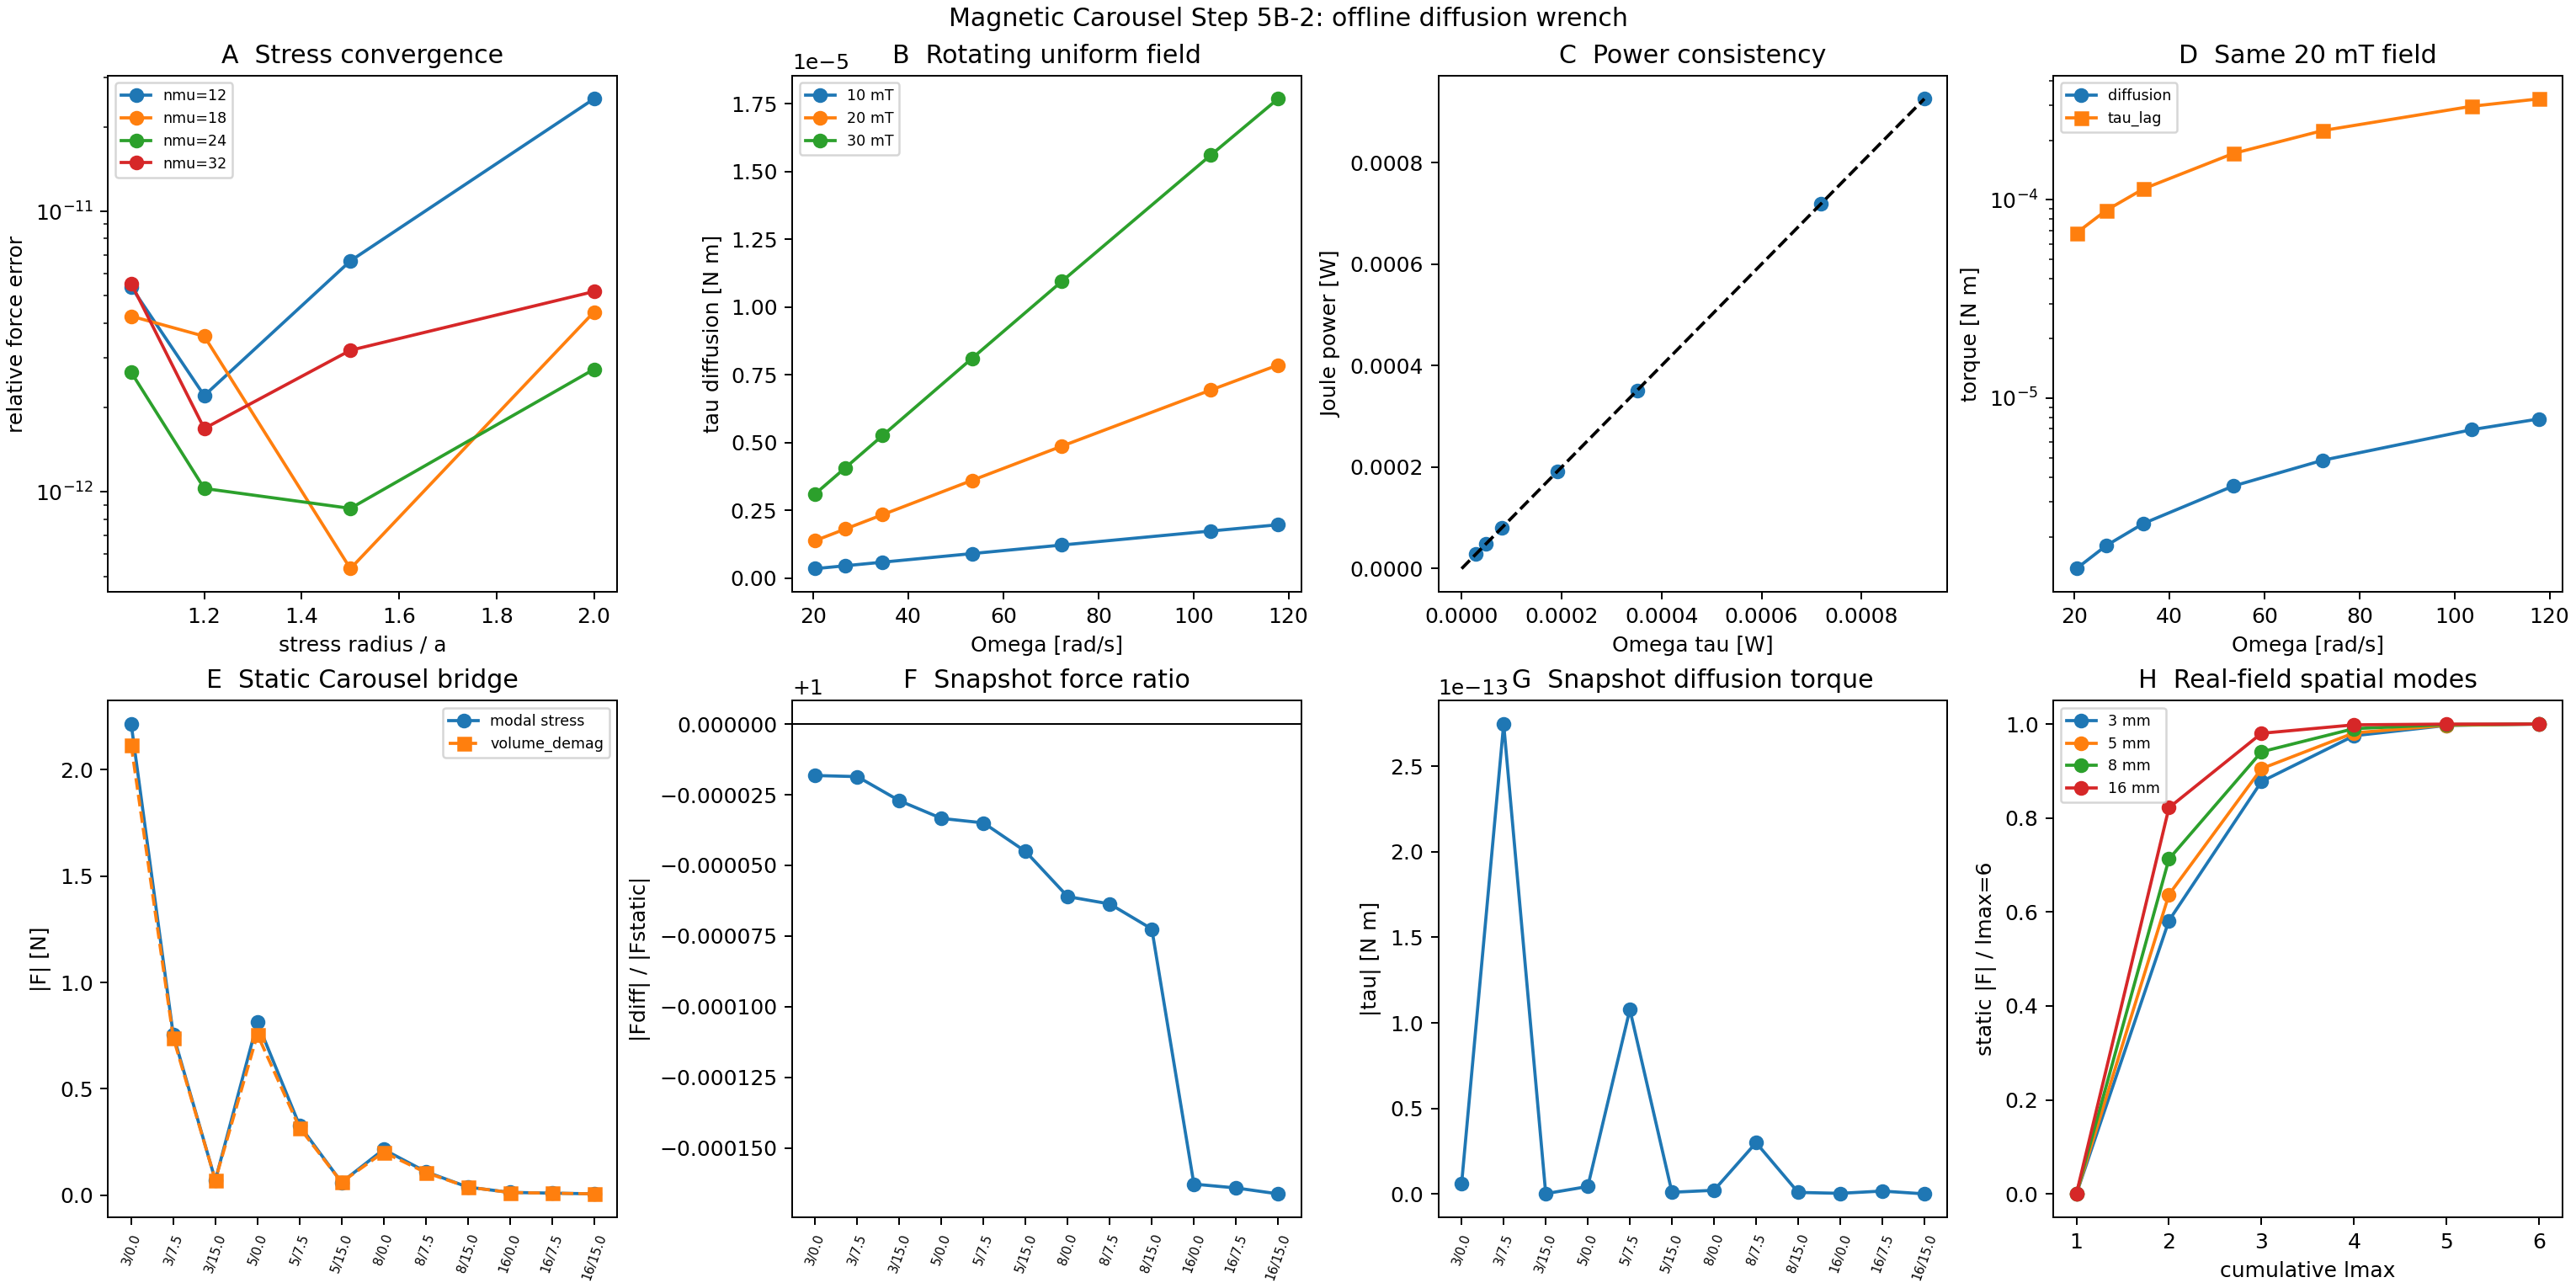

The file beside this chart, header and first rows:
benchmark, case, gap_m, phase_rad, l, m, omega_rad_s, B_amplitude_T, Fx_N, Fy_N, Fz_N, taux_Nm, tauy_Nm, tauz_Nm, joule_power_W, stress_radius_over_a, n_mu, n_phi, static_diffusion_ratio, tau_lag_Nm, diffusion_tau_lag_ratio, volume_Fx_N, volume_Fy_N, volume_Fz_N
stress_convergence, , nan, nan, nan, nan, 0, nan, 6.976840979944221e-15, 2.3224918353510066e-14, 0.06621, -9.051783841864088e-17, 3.1613228355221014e-17, -4.393999186441703e-17, nan, 1.05, 12, 24, nan, nan, nan, nan, nan, nan
stress_convergence, , nan, nan, nan, nan, 0, nan, -6.5014589848907955e-15, 2.6901156541074556e-15, 0.06621, 5.163541808123412e-17, -4.436564231633106e-17, 1.9118209457785068e-16, nan, 1.2, 12, 24, nan, nan, nan, nan, nan, nan
stress_convergence, , nan, nan, nan, nan, 0, nan, -3.5272247633517245e-14, 2.0649228380247193e-14, 0.06621, 5.503748776017526e-18, 4.007778741581085e-17, -3.5945686131716326e-18, nan, 1.5, 12, 24, nan, nan, nan, nan, nan, nan
stress_convergence, , nan, nan, nan, nan, 0, nan, 1.8693017647024648e-14, 9.654428169728838e-15, 0.06621, -4.29120020089711e-16, 3.2318182113485246e-16, -2.1508382152759013e-16, nan, 2.0, 12, 24, nan, nan, nan, nan, nan, nan
stress_convergence, , nan, nan, nan, nan, 0, nan, 4.325661736356151e-15, -1.2399156273110515e-14, 0.06621, -1.2748739707547145e-16, 2.4736750191614587e-17, -7.229098849929423e-18, nan, 1.05, 18, 36, nan, nan, nan, nan, nan, nan
stress_convergence, , nan, nan, nan, nan, 0, nan, -7.26156602296607e-15, -1.718519947454069e-14, 0.06621, 1.0958586386971716e-16, 5.920240407952812e-17, -3.0406864928420387e-19, nan, 1.2, 18, 36, nan, nan, nan, nan, nan, nan
stress_convergence, , nan, nan, nan, nan, 0, nan, -1.1019603876312803e-14, 1.0713162814347484e-14, 0.06621, 9.075847187627746e-17, -2.185158391969903e-17, -1.2171435446423157e-16, nan, 1.5, 18, 36, nan, nan, nan, nan, nan, nan
stress_convergence, , nan, nan, nan, nan, 0, nan, -3.252010206261646e-14, -1.6850502875762627e-14, 0.06621, 4.365587047915289e-16, 2.1008058218241954e-16, 9.36458539541347e-17, nan, 2.0, 18, 36, nan, nan, nan, nan, nan, nan
stress_convergence, , nan, nan, nan, nan, 0, nan, -8.29072799453899e-15, 1.26472522233613e-15, 0.06621, 5.501792990177206e-17, -1.1209031836477472e-17, 6.504139728398224e-17, nan, 1.05, 24, 48, nan, nan, nan, nan, nan, nan
stress_convergence, , nan, nan, nan, nan, 0, nan, 1.041361702408929e-14, -3.1422264777262532e-15, 0.06621, -7.629552540729056e-18, -3.194050893032373e-18, -7.962649015059866e-17, nan, 1.2, 24, 48, nan, nan, nan, nan, nan, nan
stress_convergence, , nan, nan, nan, nan, 0, nan, 1.6382402822956747e-14, 1.827975651892726e-14, 0.06621, -1.661518773451543e-16, 1.82867464995058e-18, -4.194252304829532e-17, nan, 1.5, 24, 48, nan, nan, nan, nan, nan, nan
stress_convergence, , nan, nan, nan, nan, 0, nan, 9.096530342536267e-16, -7.032250725449825e-15, 0.06621, -1.8256211995733048e-16, -3.6545555801003234e-16, -2.4155899325872327e-16, nan, 2.0, 24, 48, nan, nan, nan, nan, nan, nan
stress_convergence, , nan, nan, nan, nan, 0, nan, 5.131104942383792e-15, 5.749886227275581e-16, 0.06621, 4.537143459098659e-18, 3.2940623282158334e-17, 4.362928927326407e-18, nan, 1.05, 32, 64, nan, nan, nan, nan, nan, nan
stress_convergence, , nan, nan, nan, nan, 0, nan, 3.58120956121203e-15, 2.707801119710974e-15, 0.06621, 2.409610563789467e-17, -6.228576470029246e-18, 1.4861997950415834e-17, nan, 1.2, 32, 64, nan, nan, nan, nan, nan, nan
stress_convergence, , nan, nan, nan, nan, 0, nan, -7.335002508943598e-16, 1.489730544901505e-14, 0.06621, -2.226733844065071e-17, -4.138885627899821e-17, -1.0256414236818616e-17, nan, 1.5, 32, 64, nan, nan, nan, nan, nan, nan
stress_convergence, , nan, nan, nan, nan, 0, nan, 5.142447772338711e-15, -7.488160227139262e-16, 0.06621, -6.329218813184994e-16, 1.7078712080598657e-17, 1.545625009945454e-16, nan, 2.0, 32, 64, nan, nan, nan, nan, nan, nan
rotating_uniform, , nan, nan, 1, nan, 20.42, 0.01, 1.867265137508263e-14, 1.7920409276150627e-14, 6.4385146960309076e-15, 2.5609090774946387e-18, 1.1977223718007506e-18, 3.4507161001115703e-07, 7.046362276178304e-06, 1.2, 24, 48, nan, 1.7010484237035234e-05, 0.02029, nan, nan, nan
rotating_uniform, , nan, nan, 1, nan, 26.7, 0.01, 1.5595972277281854e-14, 1.5522363989199822e-14, 6.1805711407353445e-15, -3.143799793604399e-18, 3.081985704414608e-18, 4.510594015167187e-07, 1.2043286021258334e-05, 1.2, 24, 48, nan, 2.213779685831575e-05, 0.02038, nan, nan, nan
rotating_uniform, , nan, nan, 1, nan, 34.56, 0.01, 1.5852960326473355e-14, 1.714657735956685e-14, 7.442476590390065e-15, -5.326359370205298e-18, -1.231176295808174e-18, 5.83556946165303e-07, 2.016772805890914e-05, 1.2, 24, 48, nan, 2.843814794141151e-05, 0.02052, nan, nan, nan
rotating_uniform, , nan, nan, 1, nan, 53.41, 0.01, 1.4626725498870322e-14, 1.5256904885925562e-14, 7.008362887559816e-15, 4.25966799736443e-18, -2.1103468900707788e-18, 9.003278354471367e-07, 4.808650969105708e-05, 1.2, 24, 48, nan, 4.2833967574460516e-05, 0.02102, nan, nan, nan
rotating_uniform, , nan, nan, 1, nan, 72.26, 0.01, 1.577134557857141e-14, 1.4917058300358412e-14, 6.073241901922858e-15, -4.1263908476122965e-18, 1.3404950638465044e-18, 1.2151688055842832e-06, 8.78080978918851e-05, 1.2, 24, 48, nan, 5.592424403805003e-05, 0.02173, nan, nan, nan
rotating_uniform, , nan, nan, 1, nan, 103.7, 0.01, 1.817491427472703e-14, 1.830095331660023e-14, 6.49836646760037e-15, -4.016389248440652e-18, -2.920165110813289e-18, 1.733769790088209e-06, 0.0001797, 1.2, 24, 48, nan, 7.418041508679112e-05, 0.02337, nan, nan, nan
rotating_uniform, , nan, nan, 1, nan, 117.8, 0.01, 1.8018223343880353e-14, 1.5524621629789275e-14, 5.680917840094821e-15, -4.191387113543276e-18, -3.3589840897305465e-18, 1.9641520067565626e-06, 0.0002314, 1.2, 24, 48, nan, 8.084177780446684e-05, 0.0243, nan, nan, nan
rotating_uniform, , nan, nan, 1, nan, 20.42, 0.02, 7.469060550033052e-14, 7.168163710460251e-14, 2.575405878412363e-14, 1.0243636309978555e-17, 4.790889487203002e-18, 1.3802864400446281e-06, 2.8185449104713215e-05, 1.2, 24, 48, nan, 6.804193694814093e-05, 0.02029, nan, nan, nan
rotating_uniform, , nan, nan, 1, nan, 26.7, 0.02, 6.238388910912742e-14, 6.208945595679929e-14, 2.4722284562941378e-14, -1.2575199174417596e-17, 1.2327942817658431e-17, 1.8042376060668748e-06, 4.8173144085033334e-05, 1.2, 24, 48, nan, 8.8551187433263e-05, 0.02038, nan, nan, nan
rotating_uniform, , nan, nan, 1, nan, 34.56, 0.02, 6.341184130589342e-14, 6.85863094382674e-14, 2.976990636156026e-14, -2.1305437480821192e-17, -4.924705183232696e-18, 2.334227784661212e-06, 8.067091223563656e-05, 1.2, 24, 48, nan, 0.0001138, 0.02052, nan, nan, nan
rotating_uniform, , nan, nan, 1, nan, 53.41, 0.02, 5.850690199548129e-14, 6.102761954370225e-14, 2.8033451550239265e-14, 1.703867198945772e-17, -8.441387560283115e-18, 3.6013113417885467e-06, 0.0001923, 1.2, 24, 48, nan, 0.0001713, 0.02102, nan, nan, nan
rotating_uniform, , nan, nan, 1, nan, 72.26, 0.02, 6.308538231428564e-14, 5.966823320143365e-14, 2.429296760769143e-14, -1.6505563390449186e-17, 5.3619802553860176e-18, 4.860675222337133e-06, 0.0003512, 1.2, 24, 48, nan, 0.0002237, 0.02173, nan, nan, nan
rotating_uniform, , nan, nan, 1, nan, 103.7, 0.02, 7.269965709890813e-14, 7.320381326640092e-14, 2.599346587040148e-14, -1.606555699376261e-17, -1.1680660443253157e-17, 6.935079160352836e-06, 0.000719, 1.2, 24, 48, nan, 0.0002967, 0.02337, nan, nan, nan
rotating_uniform, , nan, nan, 1, nan, 117.8, 0.02, 7.207289337552141e-14, 6.20984865191571e-14, 2.2723671360379283e-14, -1.6765548454173105e-17, -1.3435936358922186e-17, 7.85660802702625e-06, 0.0009256, 1.2, 24, 48, nan, 0.0003234, 0.0243, nan, nan, nan
rotating_uniform, , nan, nan, 1, nan, 20.42, 0.03, 1.3925741985200196e-13, 1.401572842029402e-13, 6.018140629934776e-14, -4.699737306306471e-17, -3.8419926596328234e-17, 3.1056444897555816e-06, 6.341726048560472e-05, 1.2, 24, 48, nan, 0.0001531, 0.02029, nan, nan, nan
rotating_uniform, , nan, nan, 1, nan, 26.7, 0.03, 1.5879987432578522e-13, 1.3213814366453203e-13, 5.782363588055679e-14, -1.3425534355924178e-17, -3.751557809763498e-17, 4.059534613730443e-06, 0.0001084, 1.2, 24, 48, nan, 0.0001992, 0.02038, nan, nan, nan
rotating_uniform, , nan, nan, 1, nan, 34.56, 0.03, 1.4311633170607015e-13, 1.128911652523932e-13, 5.3113265332084894e-14, -4.2784966702082745e-17, -3.2406999763218485e-17, 5.25201251508898e-06, 0.0001815, 1.2, 24, 48, nan, 0.0002559, 0.02052, nan, nan, nan
rotating_uniform, , nan, nan, 1, nan, 53.41, 0.03, 1.6280308713626413e-13, 1.1143378905658854e-13, 6.223751779243537e-14, -6.154710222312768e-17, -5.632185936909247e-17, 8.102950519010875e-06, 0.0004328, 1.2, 24, 48, nan, 0.0003855, 0.02102, nan, nan, nan
rotating_uniform, , nan, nan, 1, nan, 72.26, 0.03, 1.7184419314844623e-13, 1.0025468956452203e-13, 6.443917665091559e-14, -3.032922334241153e-17, -4.1923794187931404e-17, 1.0936519250503484e-05, 0.0007903, 1.2, 24, 48, nan, 0.0005033, 0.02173, nan, nan, nan
rotating_uniform, , nan, nan, 1, nan, 103.7, 0.03, 1.4753995407332568e-13, 1.3334397706832573e-13, 4.960117196530292e-14, -8.63287833146525e-17, -8.42420153888883e-18, 1.560392811065333e-05, 0.001618, 1.2, 24, 48, nan, 0.0006676, 0.02337, nan, nan, nan
rotating_uniform, , nan, nan, 1, nan, 117.8, 0.03, 1.8260107747419037e-13, 1.0143072689033016e-13, 6.690745098800535e-14, -3.807389916171413e-17, -2.954839839667507e-17, 1.7677368060538306e-05, 0.002083, 1.2, 24, 48, nan, 0.0007276, 0.0243, nan, nan, nan
isolated_real_mode, , nan, nan, 1, 0, 53.41, 0.02, -1.6823467701668638e-15, -6.31276979627481e-16, 3.3625954397233787e-15, -6.845770117341162e-18, -3.2507156471997024e-18, 3.4798263527834865e-18, nan, 1.2, 28, 56, nan, nan, nan, nan, nan, nan
travelling_mode, , nan, nan, 1, 1, 53.41, 0.02, 5.734198330059484e-15, 8.045014873700285e-17, -5.633734716800967e-16, -2.2451455486421825e-18, 3.9924031238645856e-18, -4.2987487625898644e-07, nan, 1.2, 28, 56, nan, nan, nan, nan, nan, nan
isolated_real_mode, , nan, nan, 2, 0, 53.41, 0.02, 4.493741131057782e-16, 1.324184063262295e-15, -4.228134362809291e-17, -2.0994752682046914e-18, -3.3217730079833305e-18, -3.423385135147768e-18, nan, 1.2, 28, 56, nan, nan, nan, nan, nan, nan
travelling_mode, , nan, nan, 2, 2, 53.41, 0.02, 2.942169029038379e-15, 3.2070281605979928e-15, 6.124877357951002e-16, 6.460420063293105e-19, -2.503985124787948e-19, -1.4384411299698426e-07, nan, 1.2, 28, 56, nan, nan, nan, nan, nan, nan
isolated_real_mode, , nan, nan, 3, 0, 53.41, 0.02, 1.4436722615092704e-15, 3.5263879477393965e-16, -2.6786146407496367e-15, 2.252518081255126e-18, -1.2027456974891173e-18, -2.4075849997857054e-18, nan, 1.2, 28, 56, nan, nan, nan, nan, nan, nan
travelling_mode, , nan, nan, 3, 3, 53.41, 0.02, 2.2480040948004784e-15, 7.856655194078015e-15, 3.6049221101986074e-16, -1.7774606631053e-18, -2.197013998064472e-19, -7.337398825419971e-08, nan, 1.2, 28, 56, nan, nan, nan, nan, nan, nan
isolated_real_mode, , nan, nan, 4, 0, 53.41, 0.02, 6.856690944562975e-16, 3.1588463891170157e-16, 6.50695792278437e-16, 2.729111913974668e-19, -9.079811916002501e-19, 4.06156741323264e-18, nan, 1.2, 28, 56, nan, nan, nan, nan, nan, nan
travelling_mode, , nan, nan, 4, 4, 53.41, 0.02, 4.0606109326291465e-15, 4.0390583874460085e-15, 1.028810563669714e-15, -2.268019656787686e-18, 1.4009188219181496e-18, -4.473960083756313e-08, nan, 1.2, 28, 56, nan, nan, nan, nan, nan, nan
isolated_real_mode, , nan, nan, 5, 0, 53.41, 0.02, 7.652324344391108e-16, 1.0886575260833927e-15, -1.4644860844847951e-15, 8.768882737056002e-19, -4.560463128132601e-18, -3.897961045825854e-18, nan, 1.2, 28, 56, nan, nan, nan, nan, nan, nan
travelling_mode, , nan, nan, 5, 5, 53.41, 0.02, 1.860723489608126e-15, 4.634440969223069e-16, 2.763119638315609e-16, -8.94015820834735e-19, 1.146007389684377e-18, -3.01929824378851e-08, nan, 1.2, 28, 56, nan, nan, nan, nan, nan, nan
isolated_real_mode, , nan, nan, 6, 0, 53.41, 0.02, 6.0186455462746345e-18, 1.3433319180143583e-16, -2.0922908113636847e-15, 1.653664428837556e-18, -6.166186857003574e-18, 6.0974533424445204e-18, nan, 1.2, 28, 56, nan, nan, nan, nan, nan, nan
travelling_mode, , nan, nan, 6, 6, 53.41, 0.02, 3.843028213636766e-15, 9.221258265998519e-15, 3.5482503141092106e-16, -5.704900597254713e-19, 6.453716657662386e-20, -2.1769787286253293e-08, nan, 1.2, 28, 56, nan, nan, nan, nan, nan, nan
adjacent_mode_coupling, , nan, nan, 1, 0, 53.41, 0.02, -1.4545052835090609e-15, 8.857298592078499e-16, 0.02153, -7.174257659625313e-18, 2.3634972479676817e-18, -4.11979336496179e-19, nan, 1.2, 28, 56, nan, nan, nan, nan, nan, nan
adjacent_mode_coupling, , nan, nan, 2, 0, 53.41, 0.02, 1.3608922609696997e-15, 1.3476164224198074e-15, 0.01653, -1.0063195606138855e-17, 2.254679067987201e-17, -7.337938606663413e-18, nan, 1.2, 28, 56, nan, nan, nan, nan, nan, nan
adjacent_mode_coupling, , nan, nan, 3, 0, 53.41, 0.02, 9.081688207718003e-16, -9.187053283004926e-16, 0.01481, 6.692196805252681e-18, 1.184175474642726e-17, -1.603747157781148e-18, nan, 1.2, 28, 56, nan, nan, nan, nan, nan, nan
adjacent_mode_coupling, , nan, nan, 4, 0, 53.41, 0.02, -1.600678394491446e-16, -4.208669810379183e-16, 0.01394, -6.525170499100276e-18, 5.618316392783418e-18, -1.7301902263090025e-17, nan, 1.2, 28, 56, nan, nan, nan, nan, nan, nan
adjacent_mode_coupling, , nan, nan, 5, 0, 53.41, 0.02, -3.79449796304482e-16, -3.1015816017522556e-16, 0.01341, 7.507769482409827e-18, 2.433466100457501e-19, 9.39172210254293e-18, nan, 1.2, 28, 56, nan, nan, nan, nan, nan, nan
carousel_static_bridge, gap_3mm, 0.003, 0.0, nan, nan, 0, 0.05324, -0.01005, -5.1809783481972433e-14, -2.215, 1.0837831405715682e-15, 1.0043421956915803e-14, 1.0907933241479954e-15, nan, 1.05, 28, 56, nan, nan, nan, -0.009775, -4.949776101958927e-11, -2.116
carousel_single_frequency, gap_3mm, 0.003, 0.0, nan, nan, 20.42, 0.05324, -0.005023, -1.452116496014291e-13, -1.107, -3.43897050488613e-16, 5.975286556707591e-15, -1.1306923824986023e-16, nan, 1.05, 28, 56, 1, nan, nan, nan, nan, nan
carousel_lmax_convergence, gap_3mm, 0.003, 0.0, 1, nan, 20.42, 0.05324, -2.192294062215369e-14, 4.599694068385923e-14, 3.843482335782328e-13, -4.2533066827368286e-16, -5.729925763524636e-17, 1.8173598915652823e-16, nan, 1.05, 28, 56, 1.066, nan, nan, nan, nan, nan
carousel_lmax_convergence, gap_3mm, 0.003, 0.0, 2, nan, 20.42, 0.05324, -0.004727, -2.0913726501481737e-14, -0.644, -5.106786703602713e-16, -9.884044964652192e-16, 1.2225663458576475e-16, nan, 1.05, 28, 56, 1, nan, nan, nan, nan, nan
carousel_lmax_convergence, gap_3mm, 0.003, 0.0, 3, nan, 20.42, 0.05324, -0.005194, 4.5411533450001324e-14, -0.9718, -3.481901625355163e-16, 7.939001237527923e-15, 2.5471792966485393e-16, nan, 1.05, 28, 56, 1, nan, nan, nan, nan, nan
carousel_lmax_convergence, gap_3mm, 0.003, 0.0, 4, nan, 20.42, 0.05324, -0.005042, -1.19891109029504e-13, -1.08, -1.1262769352002377e-15, 7.464708290271012e-15, 4.0584463386492013e-16, nan, 1.05, 28, 56, 1, nan, nan, nan, nan, nan
... 84 more rows
